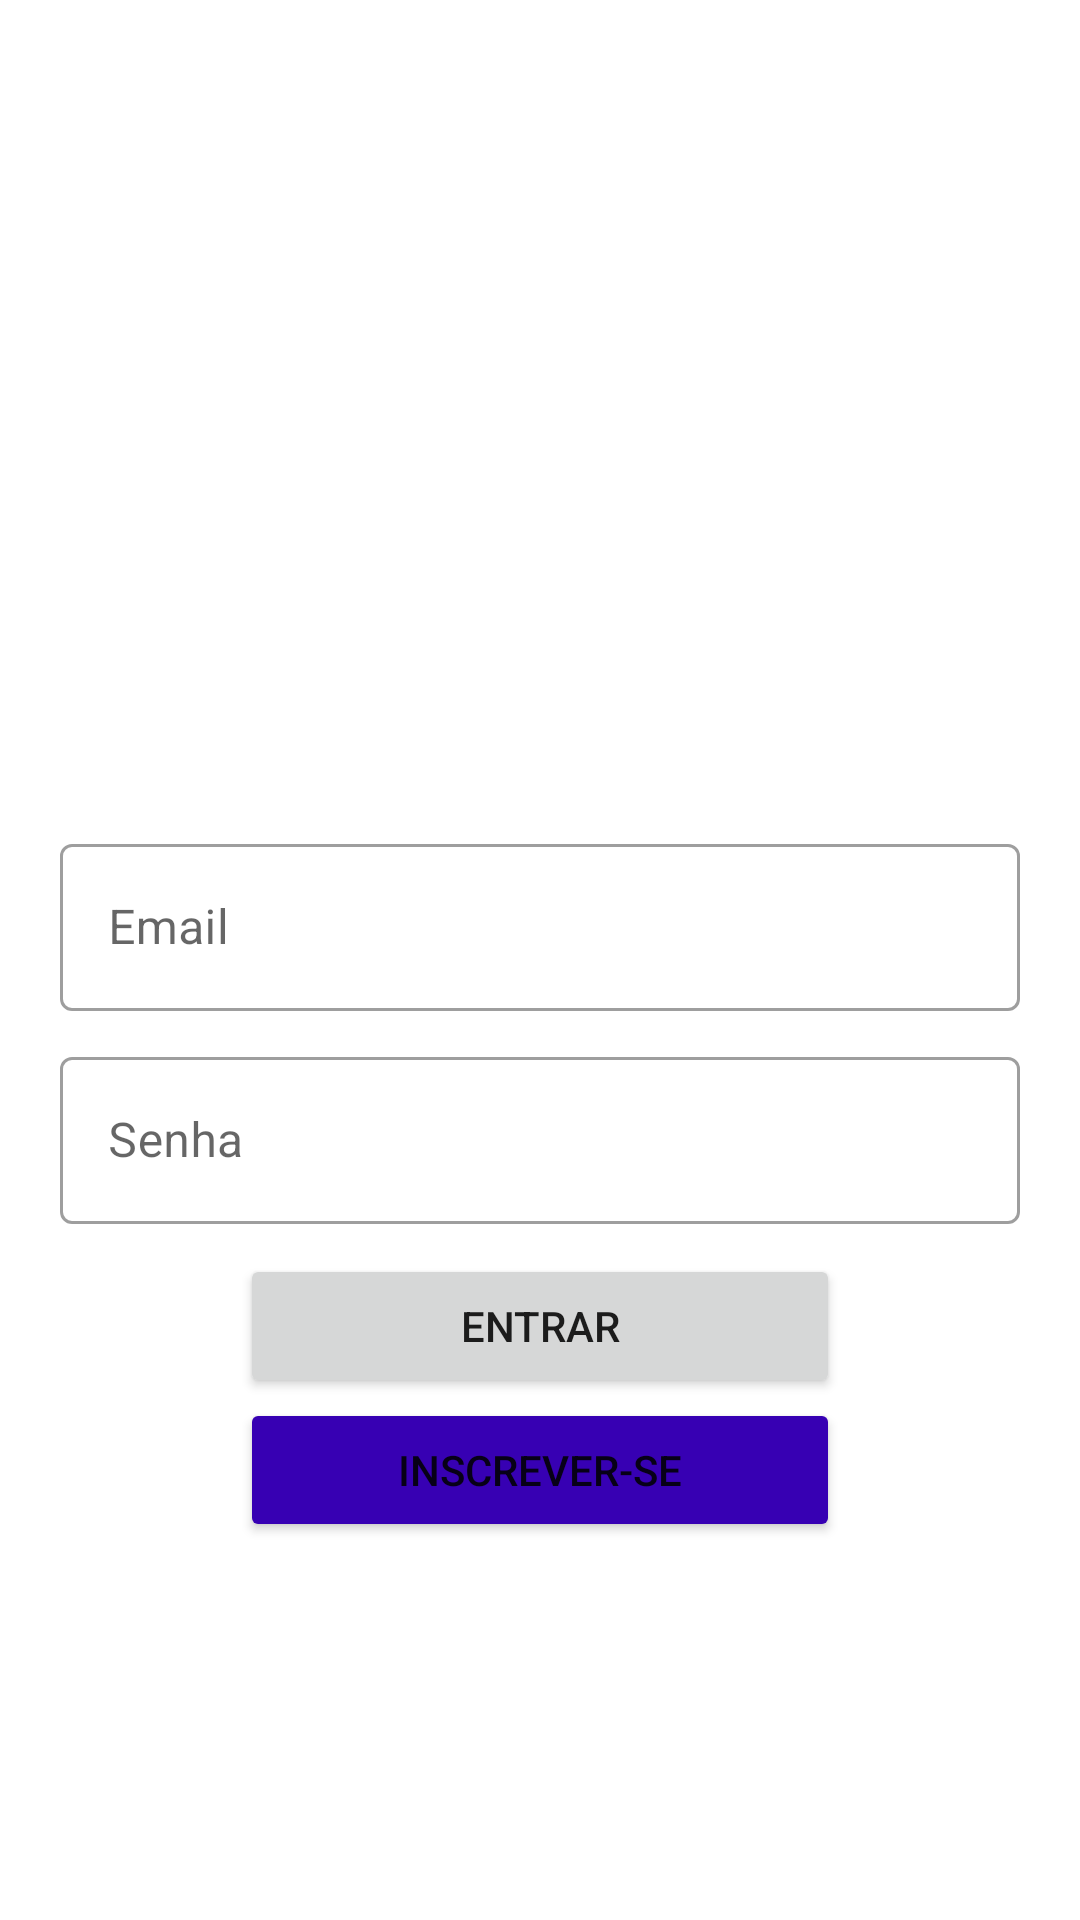

This screen was rendered from an Android layout file. Write that file and the resources it references.
<!-- AndroidManifest.xml: application theme Theme.FirebaseExample -->
<!-- res/layout/activity_login.xml -->
<?xml version="1.0" encoding="utf-8"?>
<androidx.constraintlayout.widget.ConstraintLayout xmlns:android="http://schemas.android.com/apk/res/android"
    android:layout_width="match_parent"
    android:layout_height="match_parent"
    xmlns:app="http://schemas.android.com/apk/res-auto">

    <include layout="@layout/content_login"
        android:id="@+id/included"
        android:layout_width="match_parent"
        android:layout_height="wrap_content"
        app:layout_constraintTop_toTopOf="parent"
        app:layout_constraintBottom_toBottomOf="parent"/>

</androidx.constraintlayout.widget.ConstraintLayout>
<!-- res/layout/content_login.xml (included above) -->
<?xml version="1.0" encoding="utf-8"?>
<androidx.constraintlayout.widget.ConstraintLayout xmlns:android="http://schemas.android.com/apk/res/android"
    xmlns:app="http://schemas.android.com/apk/res-auto"
    android:layout_width="match_parent"
    android:layout_height="wrap_content">

    <ImageView
        android:id="@+id/iv_logo"
        android:layout_width="150dp"
        android:layout_height="150dp"
        android:src="@mipmap/ic_launcher"
        app:layout_constraintTop_toTopOf="parent"
        app:layout_constraintStart_toStartOf="parent"
        app:layout_constraintEnd_toEndOf="parent"/>

    <com.google.android.material.textfield.TextInputLayout
        android:id="@+id/til_login_email"
        android:layout_width="0dp"
        android:layout_height="wrap_content"
        android:hint="@string/email"
        android:layout_marginStart="20dp"
        android:layout_marginEnd="20dp"
        style="@style/Widget.MaterialComponents.TextInputLayout.OutlinedBox"
        app:layout_constraintTop_toBottomOf="@id/iv_logo"
        app:layout_constraintStart_toStartOf="parent"
        app:layout_constraintEnd_toEndOf="parent">

        <com.google.android.material.textfield.TextInputEditText
            android:layout_width="match_parent"
            android:layout_height="wrap_content"/>

    </com.google.android.material.textfield.TextInputLayout>

    <com.google.android.material.textfield.TextInputLayout
        android:id="@+id/til_login_password"
        android:layout_width="match_parent"
        android:layout_height="wrap_content"
        android:hint="@string/password"
        android:layout_marginTop="10dp"
        android:layout_marginStart="20dp"
        android:layout_marginEnd="20dp"
        style="@style/Widget.MaterialComponents.TextInputLayout.OutlinedBox"
        app:layout_constraintTop_toBottomOf="@id/til_login_email"
        app:layout_constraintStart_toStartOf="parent"
        app:layout_constraintEnd_toEndOf="parent">

        <com.google.android.material.textfield.TextInputEditText
            android:layout_width="match_parent"
            android:layout_height="wrap_content"
            android:inputType="textPassword"/>

    </com.google.android.material.textfield.TextInputLayout>

    <Button
        android:id="@+id/bt_login"
        android:layout_width="200dp"
        android:layout_height="wrap_content"
        android:layout_marginTop="10dp"
        android:text="@string/login"
        app:layout_constraintTop_toBottomOf="@id/til_login_password"
        app:layout_constraintStart_toStartOf="parent"
        app:layout_constraintEnd_toEndOf="parent"/>

    <Button
        android:id="@+id/bt_sign_in"
        android:layout_width="200dp"
        android:layout_height="wrap_content"
        android:text="@string/sign_in"
        android:backgroundTint="@color/design_default_color_primary_dark"
        app:layout_constraintTop_toBottomOf="@id/bt_login"
        app:layout_constraintStart_toStartOf="parent"
        app:layout_constraintEnd_toEndOf="parent"/>

</androidx.constraintlayout.widget.ConstraintLayout>
<!-- resources referenced by this layout -->
<resources>
  <string name="email">Email</string>
  <string name="login">ENTRAR</string>
  <string name="password">Senha</string>
  <string name="sign_in">Inscrever-se</string>
  <style name="Theme.FirebaseExample" parent="Theme.MaterialComponents.DayNight.DarkActionBar">
          
          <item name="colorPrimary">@color/purple_500</item>
          <item name="colorPrimaryVariant">@color/purple_700</item>
          <item name="colorOnPrimary">@color/white</item>
          
          <item name="colorSecondary">@color/teal_200</item>
          <item name="colorSecondaryVariant">@color/teal_700</item>
          <item name="colorOnSecondary">@color/black</item>
          
          <item name="android:statusBarColor" tools:targetApi="l">?attr/colorPrimaryVariant</item>
          
      </style>
  <color name="purple_500">#FF6200EE</color>
  <color name="purple_700">#FF3700B3</color>
  <color name="white">#FFFFFFFF</color>
  <color name="teal_200">#FF03DAC5</color>
  <color name="teal_700">#FF018786</color>
  <color name="black">#FF000000</color>
</resources>
